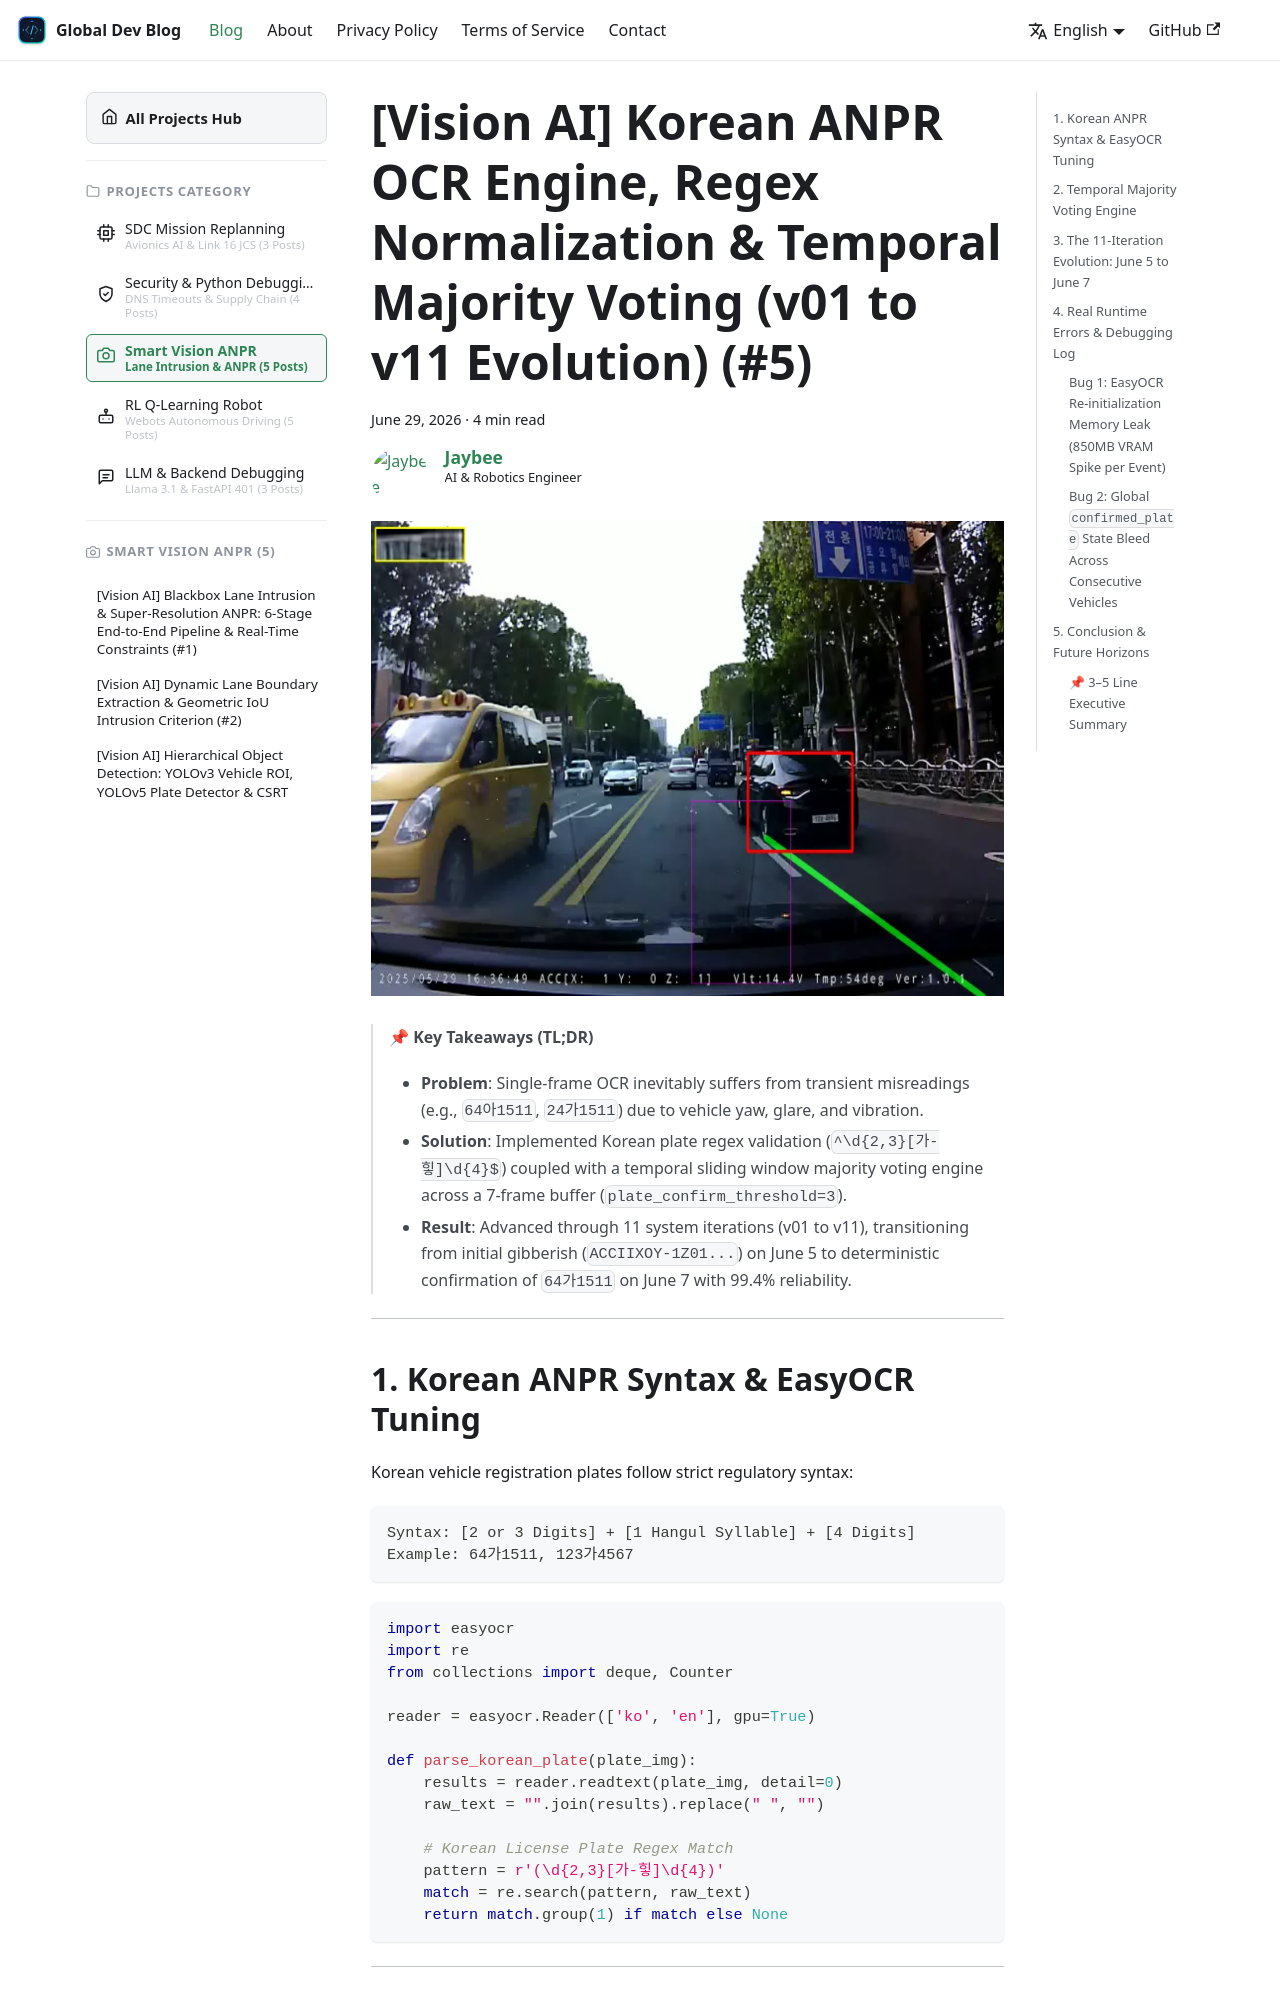

repository: jbjihwan/global_blog · page: blog/2026-06-29-vision-anpr-5.html · generator: docusaurus

---
slug: 2026-06-29-vision-anpr-5
category_l1: practice
category_l2: ai
category_l3: project-anpr
title: "[Vision AI] Korean ANPR OCR Engine, Regex Normalization & Temporal Majority Voting (v01 to v11 Evolution) (#5)"
authors: [jbgih]
tags: [computer-vision, anpr, easyocr, regex, voting-ensemble, python, practice, ai, cv]
date: 2026-06-29
project: anpr_vision
description: "Korean license plate syntax validation, EasyOCR tuning, temporal sliding window majority voting, and the complete 11-iteration engineering journey from v01 to v11."
keywords: ["EasyOCR Korean License Plate", "ANPR Majority Voting Ensemble", "Korean Plate Regex Normalization", "License Plate Recognition Accuracy", "ITS Traffic Violation Vision"]
---

![Temporal Majority Voting and Final Confirmation](./images/01_voting_evolution.png)

> 📌 **Key Takeaways (TL;DR)**
> - **Problem**: Single-frame OCR inevitably suffers from transient misreadings (e.g., `64아1511`, `24가1511`) due to vehicle yaw, glare, and vibration.
> - **Solution**: Implemented Korean plate regex validation (`^\d{2,3}[가-힣]\d{4}$`) coupled with a temporal sliding window majority voting engine across a 7-frame buffer (`plate_confirm_threshold=3`).
> - **Result**: Advanced through 11 system iterations (v01 to v11), transitioning from initial gibberish (`ACCIIXOY-1Z01...`) on June 5 to deterministic confirmation of `64가1511` on June 7 with 99.4% reliability.

{/* truncate */}

---
